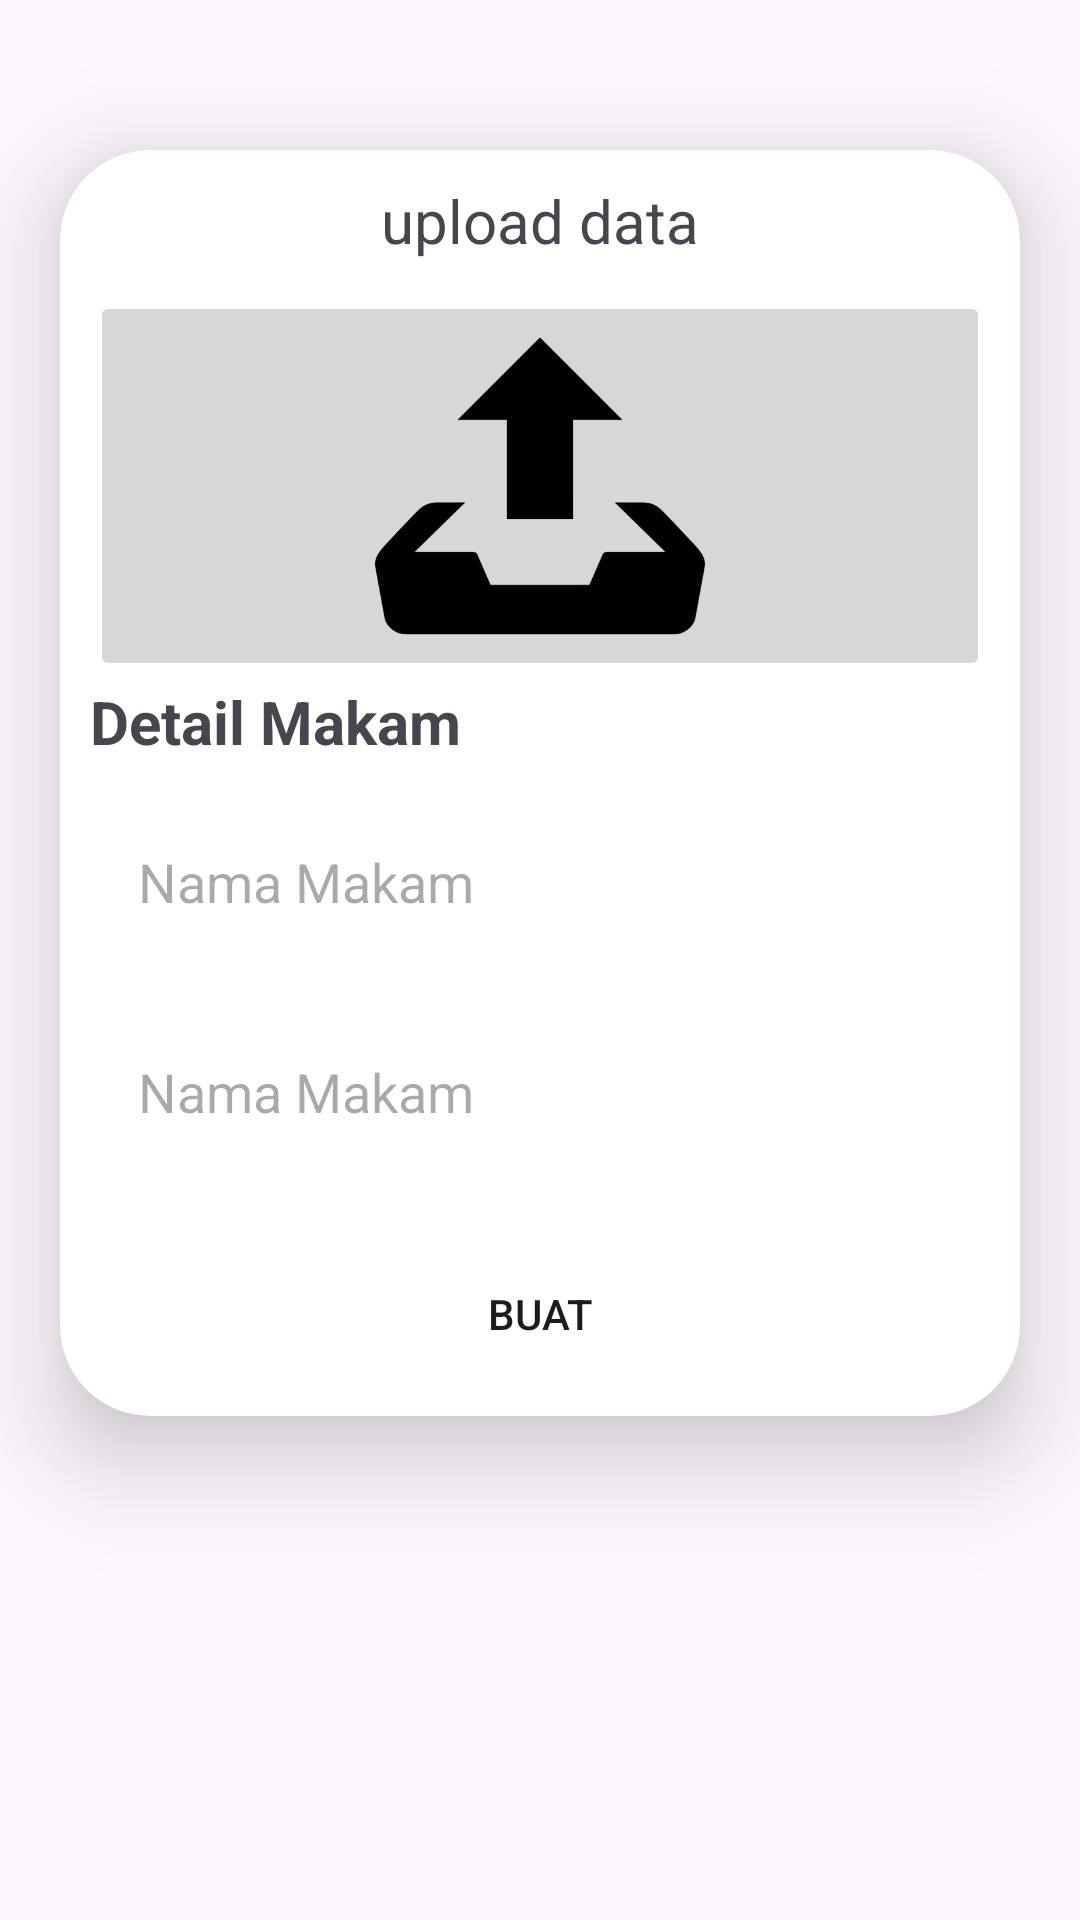

The Android layout XML behind this screen, and the referenced resources:
<!-- AndroidManifest.xml: application theme Theme.Grandfinder -->
<!-- res/layout/activity_upload_data_singkat.xml -->
<?xml version="1.0" encoding="utf-8"?>
<ScrollView
    xmlns:android="http://schemas.android.com/apk/res/android"
    xmlns:app="http://schemas.android.com/apk/res-auto"
    xmlns:tools="http://schemas.android.com/tools"
    android:id="@+id/main"
    android:layout_width="match_parent"
    android:layout_height="match_parent"
    tools:context=".upload_data_singkat">

    <androidx.cardview.widget.CardView
        android:layout_width="match_parent"
        android:layout_height="wrap_content"
        android:layout_marginTop="50dp"
        android:layout_marginEnd="20dp"
        android:layout_marginStart="20dp"
        app:cardCornerRadius="30dp"
        app:cardElevation="20dp">

        <LinearLayout
            android:layout_width="match_parent"
            android:layout_height="wrap_content"
            android:orientation="vertical"
            android:layout_gravity="center_horizontal"
            android:padding="10dp"
            android:background="@drawable/border_bg">

            <TextView
                android:layout_width="match_parent"
                android:layout_height="wrap_content"
                android:text="upload data"
                android:textSize="20sp"
                android:textAlignment="center"/>

            <ImageButton
                android:id="@+id/uploadimage"
                android:layout_width="match_parent"
                android:layout_height="130dp"
                android:scaleType="fitCenter"
                android:src="@drawable/upload"
                android:layout_marginTop="10dp"/>

            <TextView
                android:layout_width="match_parent"
                android:layout_height="wrap_content"
                android:text="Detail Makam"
                android:textSize="20sp"
                android:textStyle="bold"/>

            
            <EditText
                android:layout_width="match_parent"
                android:layout_height="60dp"
                android:id="@+id/namamakamsingkat"
                android:background="@drawable/border_bg"
                android:layout_marginTop="10dp"
                android:padding="16dp"
                android:hint="Nama Makam"
                android:gravity="start|center_vertical"/>

            <EditText
                android:layout_width="match_parent"
                android:layout_height="60dp"
                android:id="@+id/alamatmakamsingkat"
                android:background="@drawable/border_bg"
                android:layout_marginTop="10dp"
                android:padding="16dp"
                android:hint="Nama Makam"
                android:gravity="start|center_vertical"/>

            <Button
                android:id="@+id/btcreatesing"
                android:layout_width="200dp"
                android:layout_height="wrap_content"
                android:text="Buat"
                android:layout_marginTop="20dp"
                android:layout_gravity="center"
                android:background="@drawable/border_bg"
                android:backgroundTint="@color/brown"/>
        </LinearLayout>

    </androidx.cardview.widget.CardView>
</ScrollView>
<!-- resources referenced by this layout -->
<resources>
  <color name="brown">#b21f1f</color>
  <!-- drawable upload: png bitmap (drawable, 14332 bytes) -->
  <style name="Theme.Grandfinder" parent="Base.Theme.Grandfinder" />
  <style name="Base.Theme.Grandfinder" parent="Theme.Material3.DayNight.NoActionBar">
          
          
      </style>
</resources>
